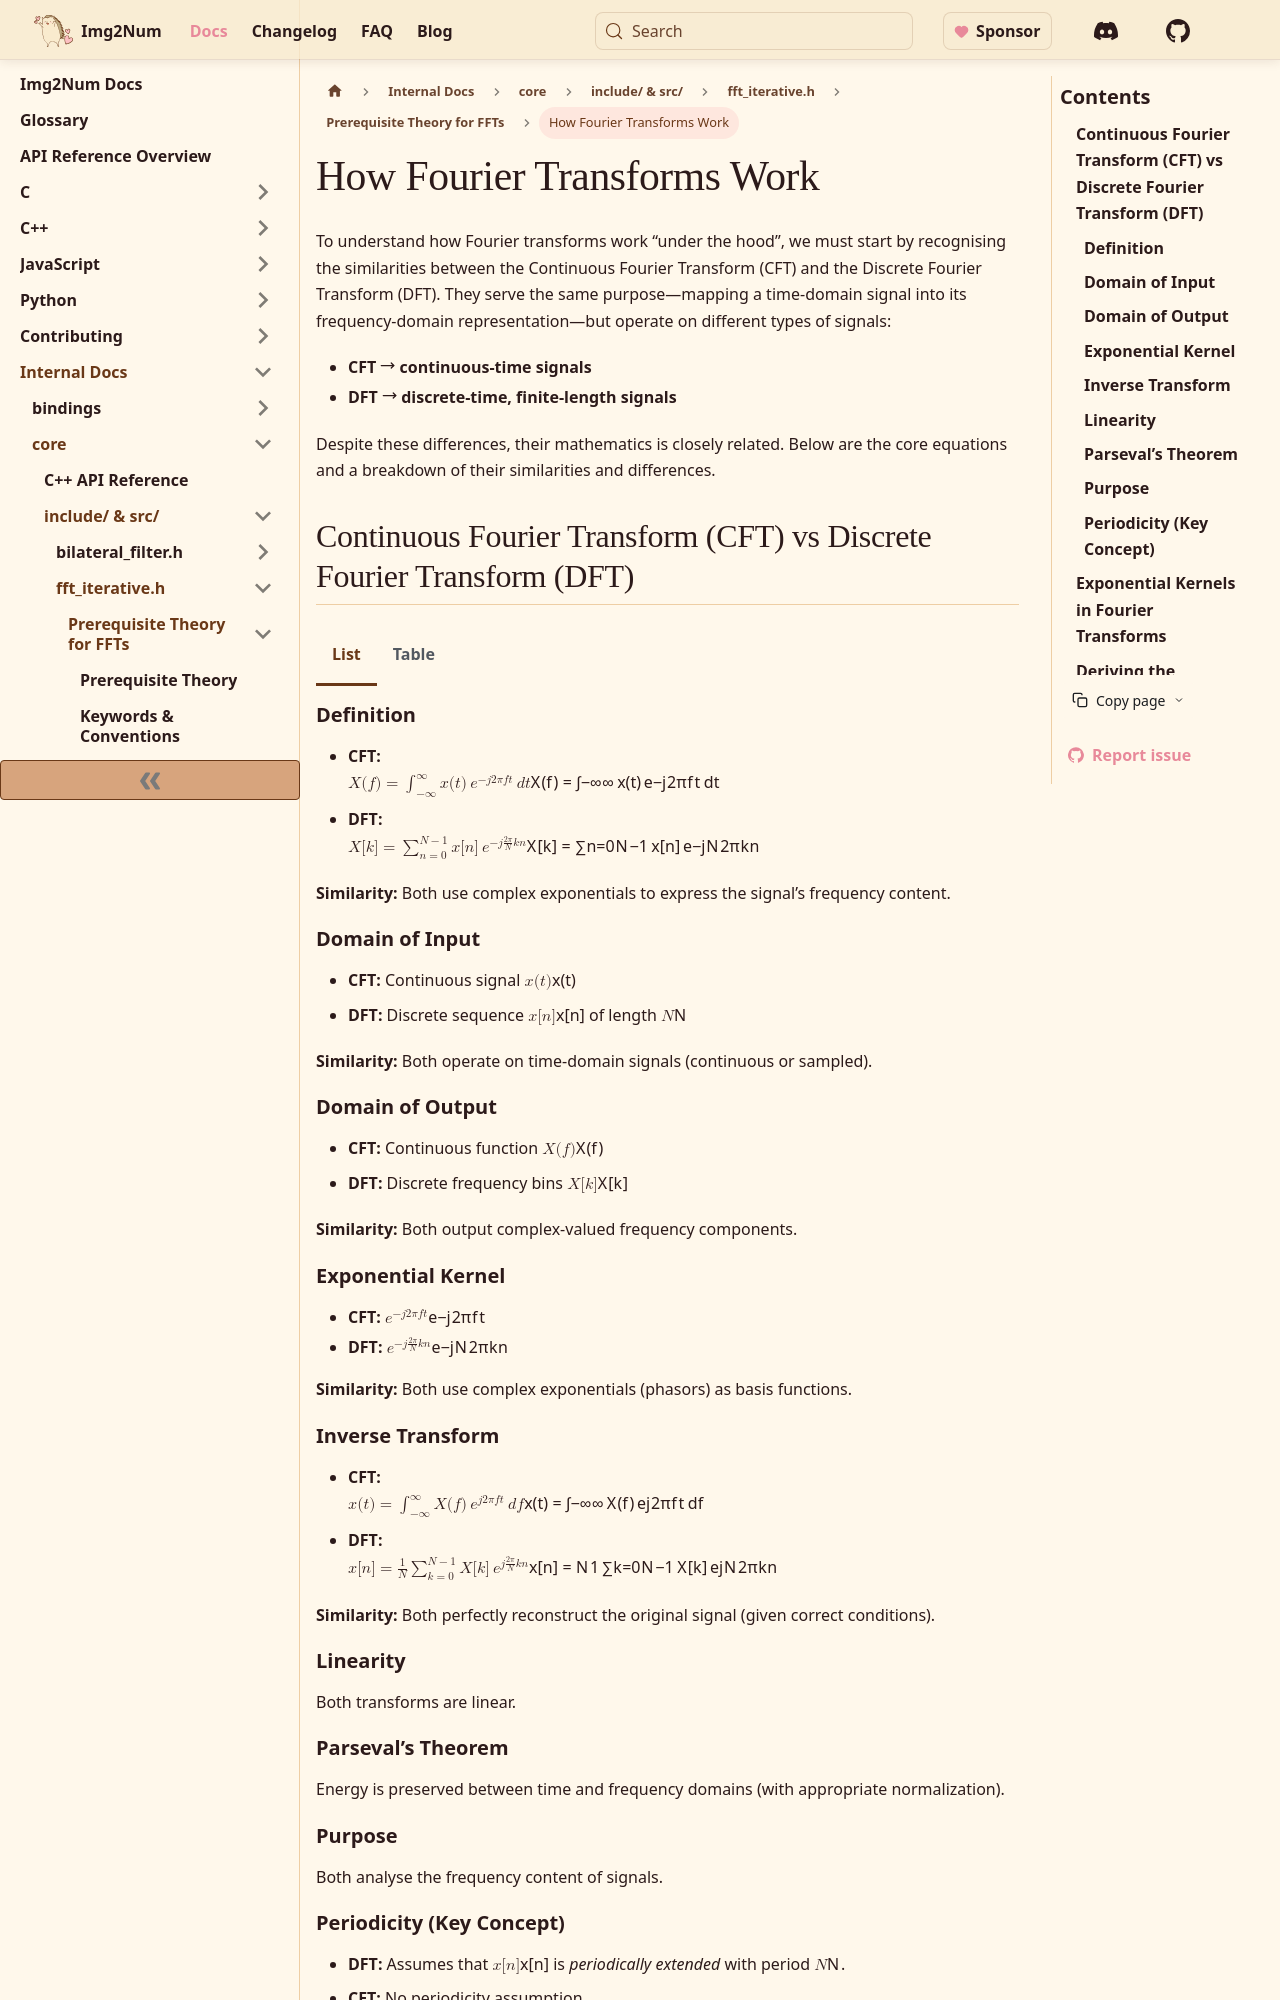

repository: Ryan-Millard/Img2Num · page: docs/internal/core/internal-code/fft_iterative/prerequisite-theory/how-fourier-transforms-work/index.html · generator: docusaurus

---
id: how-fourier-transforms-work
title: How Fourier Transforms Work
sidebar_position: 6
---

import { MoveRight } from 'lucide-react';

import styles from './index.module.css';
import Tabs from '@theme/Tabs';
import TabItem from '@theme/TabItem';

To understand how Fourier transforms work “under the hood”, we must start by
recognising the similarities between the Continuous Fourier Transform (CFT)
and the Discrete Fourier Transform (DFT). They serve the same purpose—mapping
a time-domain signal into its frequency-domain representation—but operate on
different types of signals:

- **CFT <MoveRight size={15} /> continuous-time signals**
- **DFT <MoveRight size={15} /> discrete-time, finite-length signals**

Despite these differences, their mathematics is closely related. Below are the
core equations and a breakdown of their similarities and differences.

## Continuous Fourier Transform (CFT) vs Discrete Fourier Transform (DFT)

<Tabs>
<TabItem value="list-format" label="List" default>

### Definition

- **CFT:**  
  $X(f) = \int_{-\infty}^{\infty} x(t)\, e^{-j 2\pi f t}\, dt$
- **DFT:**  
  $X[k] = \sum_{n=0}^{N-1} x[n]\, e^{-j \frac{2\pi}{N} k n}$

**Similarity:** Both use complex exponentials to express the signal’s frequency content.

### Domain of Input

- **CFT:** Continuous signal $x(t)$
- **DFT:** Discrete sequence $x[n]$ of length $N$

**Similarity:** Both operate on time-domain signals (continuous or sampled).

### Domain of Output

- **CFT:** Continuous function $X(f)$
- **DFT:** Discrete frequency bins $X[k]$

**Similarity:** Both output complex-valued frequency components.

### Exponential Kernel

- **CFT:** $e^{-j 2\pi f t}$
- **DFT:** $e^{-j \frac{2\pi}{N} k n}$

**Similarity:** Both use complex exponentials (phasors) as basis functions.

### Inverse Transform

- **CFT:**  
  $x(t) = \int_{-\infty}^{\infty} X(f)\, e^{j 2\pi f t}\, df$
- **DFT:**  
  $x[n] = \frac{1}{N} \sum_{k=0}^{N-1} X[k]\, e^{j \frac{2\pi}{N} k n}$

**Similarity:** Both perfectly reconstruct the original signal (given correct conditions).

### Linearity

Both transforms are linear.

### Parseval’s Theorem

Energy is preserved between time and frequency domains (with appropriate normalization).

### Purpose

Both analyse the frequency content of signals.
